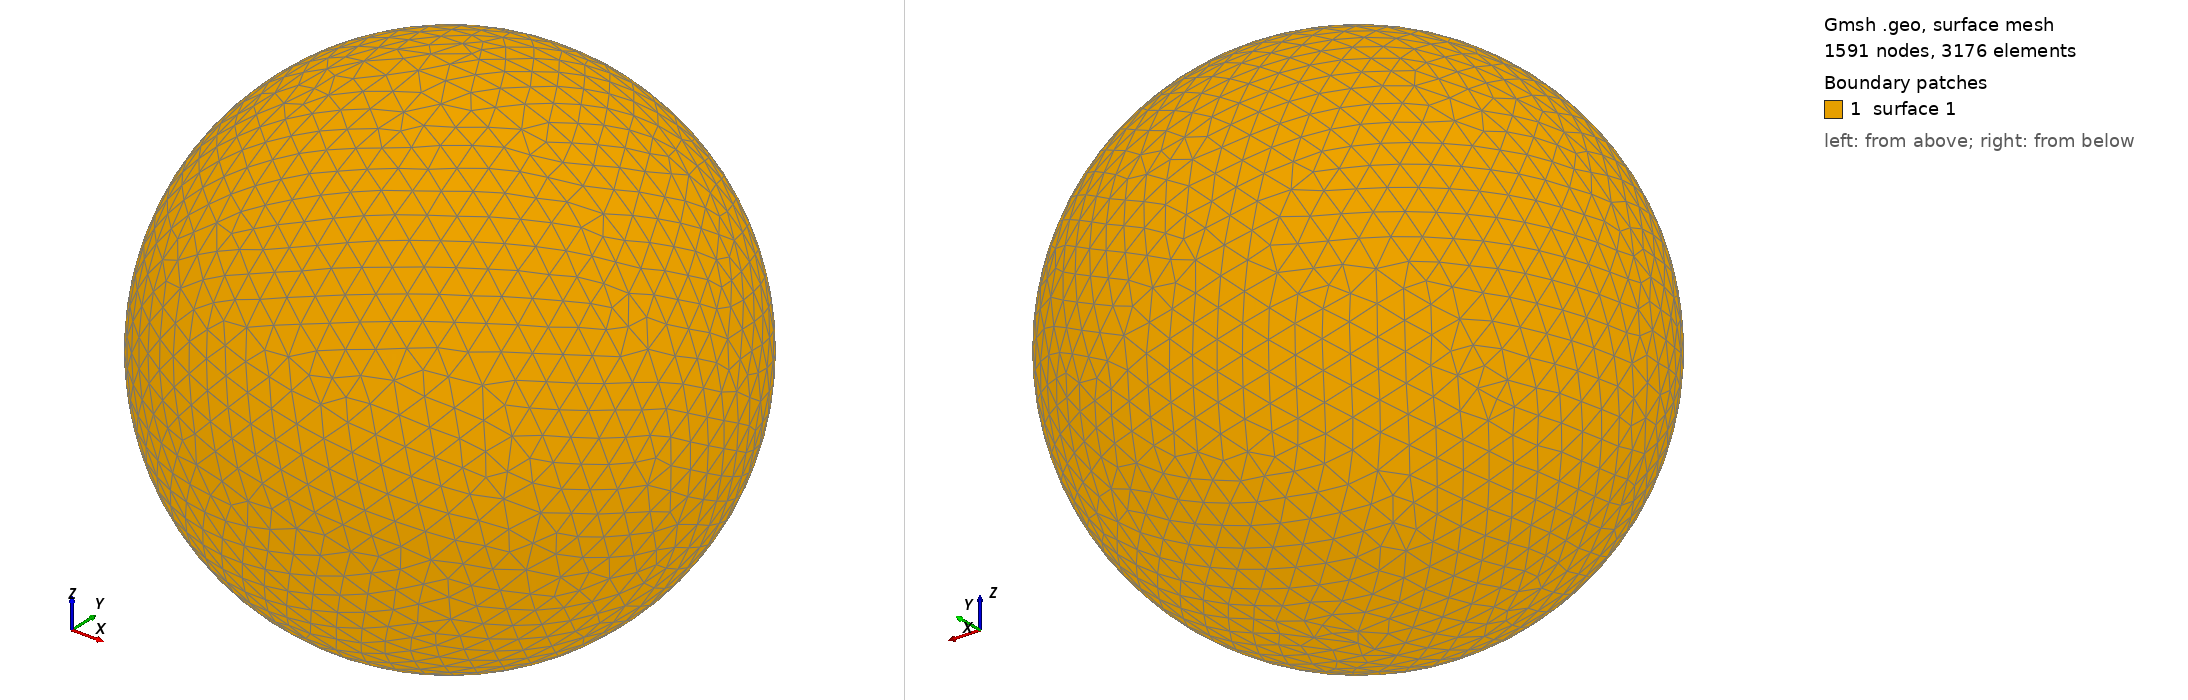

Gmsh geometry script, surface-meshed: 1591 nodes, 3176 surface elements. Boundary patches (legend numbers): 1 surface 1. Left view from above one corner, right view from below the opposite corner. The script declares no physical surfaces, so the legend lists its geometric surfaces. The drawing asked Gmsh for element sizes between 1% and 20% of the model's largest extent; the script's own settings can give other sizes.

=== shot0218.geo (drawn) ===
SetFactory("OpenCASCADE");
Point(1) = {0,0,0,0};
Sphere(1) = {0,0,0,0.00295300};
MeshSize{ PointsOf{ Surface{:}; } } = 0.000295300;
Mesh.ElementOrder=1;
Mesh.Format=39;
